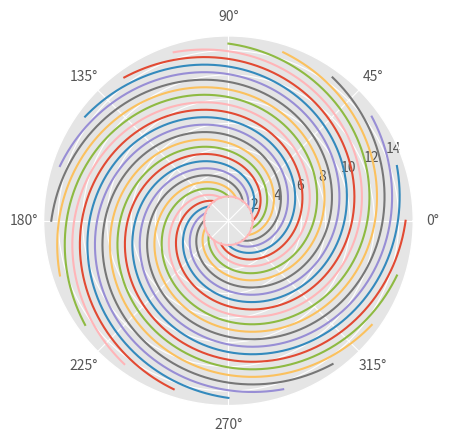

Write Python code to recreate this figure.
import numpy as np
import matplotlib.pyplot as plt
 
plt.style.use('ggplot')
a, b = 2.0, 2.0
n = 20
theta = np.linspace(0, 2 * np.pi, num=2000)
plt.subplot(111, projection='polar')
y = a + b * theta
for i in range(n):
    x = theta + 2.0 * np.pi * i / n
    plt.plot(x, y)
plt.plot(theta, [a] * len(theta))
plt.show()
